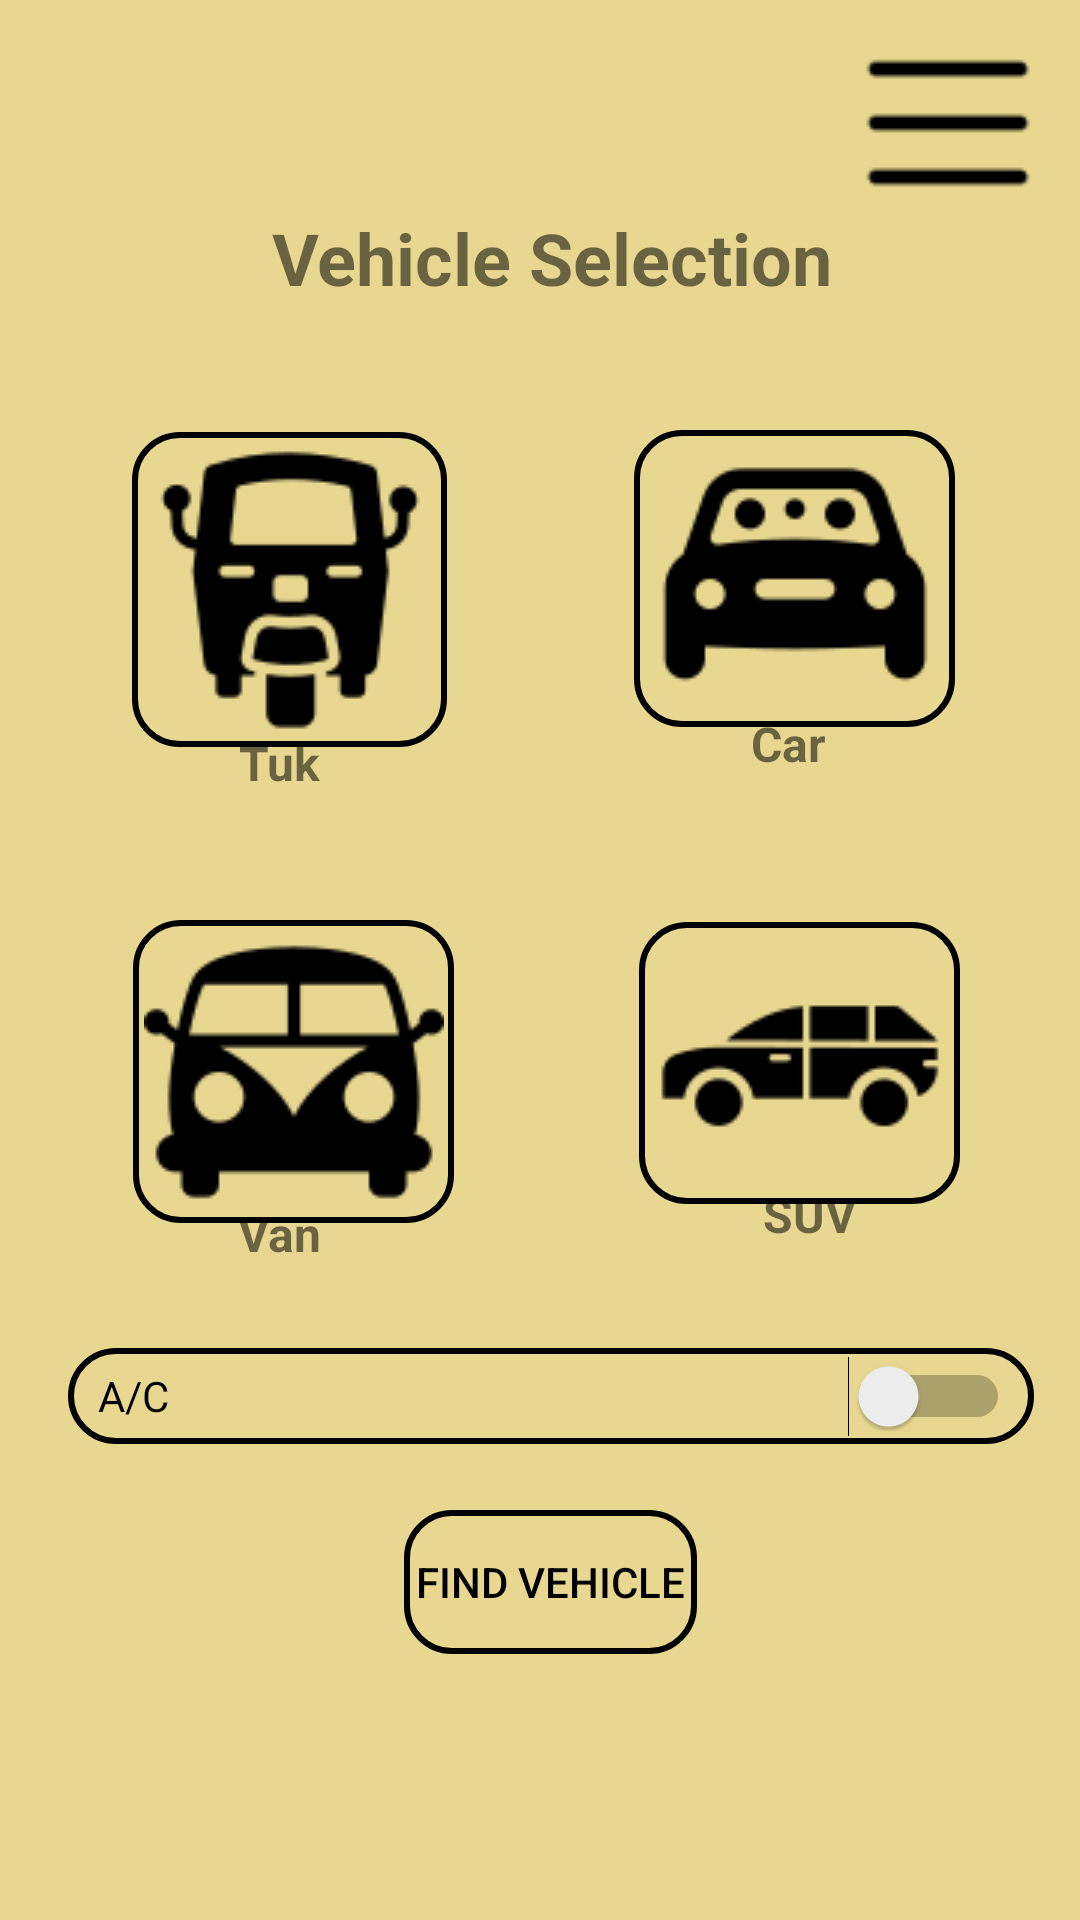

Reconstruct the res/layout file that produces this screen, plus the resources it refers to.
<!-- AndroidManifest.xml: application theme Theme.MAD_PROJECT -->
<!-- res/layout/activity_vehicle_select.xml -->
<?xml version="1.0" encoding="utf-8"?>
<androidx.constraintlayout.widget.ConstraintLayout xmlns:android="http://schemas.android.com/apk/res/android"
    xmlns:app="http://schemas.android.com/apk/res-auto"
    xmlns:tools="http://schemas.android.com/tools"
    android:layout_width="match_parent"
    android:layout_height="match_parent"
    android:background="#E8D790"
    tools:context=".Vehicle_Select">

    <TextView
        android:id="@+id/textView"
        android:layout_width="272dp"
        android:layout_height="63dp"
        android:text="@string/vehicle_selection"
        android:textAlignment="center"
        android:textSize="24sp"
        android:textStyle="bold"
        app:layout_constraintBottom_toBottomOf="parent"
        app:layout_constraintEnd_toEndOf="parent"
        app:layout_constraintHorizontal_bias="0.546"
        app:layout_constraintStart_toStartOf="parent"
        app:layout_constraintTop_toTopOf="parent"
        app:layout_constraintVertical_bias="0.121" />

    <Button
        android:id="@+id/button5"
        android:layout_width="wrap_content"
        android:layout_height="wrap_content"
        android:background="@drawable/buttonedges"
        android:text="find Vehicle"
        android:onClick="btn5"
        android:textColor="@color/black"
        android:paddingEnd="4dp"
        android:paddingStart="4dp"
        app:layout_constraintBottom_toBottomOf="parent"
        app:layout_constraintEnd_toEndOf="parent"
        app:layout_constraintHorizontal_bias="0.513"
        app:layout_constraintStart_toStartOf="parent"
        app:layout_constraintTop_toTopOf="parent"
        app:layout_constraintVertical_bias="0.85" />
    <Switch
        android:id="@+id/switch1"
        android:layout_width="322dp"
        android:layout_height="32dp"
        android:background="@drawable/buttonedges"
        android:onClick="switchClk"
        android:paddingLeft="10dp"
        android:paddingRight="8dp"
        android:text="@string/a_c"
        app:layout_constraintBottom_toBottomOf="parent"
        app:layout_constraintEnd_toEndOf="parent"
        app:layout_constraintHorizontal_bias="0.595"
        app:layout_constraintStart_toStartOf="parent"
        app:layout_constraintTop_toTopOf="parent"
        app:layout_constraintVertical_bias="0.739" />

    <ImageButton
        android:id="@+id/imageButton"
        android:layout_width="61dp"
        android:layout_height="55dp"
        android:background="@android:color/transparent"
        app:layout_constraintBottom_toBottomOf="parent"
        app:layout_constraintEnd_toEndOf="parent"
        app:layout_constraintHorizontal_bias="0.954"
        app:layout_constraintStart_toStartOf="parent"
        app:layout_constraintTop_toTopOf="parent"
        app:layout_constraintVertical_bias="0.023"
        app:srcCompat="@drawable/menue" />

    <TextView
        android:id="@+id/textView2"
        android:layout_width="73dp"
        android:layout_height="29dp"
        android:text="@string/tuk"
        android:textAlignment="center"
        android:textSize="16sp"
        android:textStyle="bold"
        app:layout_constraintBottom_toBottomOf="parent"
        app:layout_constraintEnd_toEndOf="parent"
        app:layout_constraintHorizontal_bias="0.198"
        app:layout_constraintStart_toStartOf="parent"
        app:layout_constraintTop_toTopOf="parent"
        app:layout_constraintVertical_bias="0.398" />

    <TextView
        android:id="@+id/textView4"
        android:layout_width="73dp"
        android:layout_height="29dp"
        android:text="@string/van"
        android:textAlignment="center"
        android:textSize="16sp"
        android:textStyle="bold"
        app:layout_constraintBottom_toBottomOf="parent"
        app:layout_constraintEnd_toEndOf="parent"
        app:layout_constraintHorizontal_bias="0.198"
        app:layout_constraintStart_toStartOf="parent"
        app:layout_constraintTop_toTopOf="parent"
        app:layout_constraintVertical_bias="0.655" />

    <TextView
        android:id="@+id/textView5"
        android:layout_width="73dp"
        android:layout_height="29dp"
        android:text="@string/suv"
        android:textAlignment="center"
        android:textSize="16sp"
        android:textStyle="bold"
        app:layout_constraintBottom_toBottomOf="parent"
        app:layout_constraintEnd_toEndOf="parent"
        app:layout_constraintHorizontal_bias="0.813"
        app:layout_constraintStart_toStartOf="parent"
        app:layout_constraintTop_toTopOf="parent"
        app:layout_constraintVertical_bias="0.645" />

    <TextView
        android:id="@+id/textView3"
        android:layout_width="73dp"
        android:layout_height="29dp"
        android:text="@string/car"
        android:textAlignment="center"
        android:textSize="16sp"
        android:textStyle="bold"
        app:layout_constraintBottom_toBottomOf="parent"
        app:layout_constraintEnd_toEndOf="parent"
        app:layout_constraintHorizontal_bias="0.789"
        app:layout_constraintStart_toStartOf="parent"
        app:layout_constraintTop_toTopOf="parent"
        app:layout_constraintVertical_bias="0.388" />

    <ImageButton
        android:id="@+id/imageButton3"
        android:layout_width="105dp"
        android:layout_height="105dp"
        android:background="@drawable/buttonedges"
        android:onClick="btn1"
        app:layout_constraintBottom_toBottomOf="parent"
        app:layout_constraintEnd_toEndOf="parent"
        app:layout_constraintHorizontal_bias="0.173"
        app:layout_constraintStart_toStartOf="parent"
        app:layout_constraintTop_toTopOf="parent"
        app:layout_constraintVertical_bias="0.269"
        app:srcCompat="@drawable/icons8_tuk_tuk_100" />

    <ImageButton
        android:id="@+id/imageButton4"
        android:layout_width="107dp"
        android:layout_height="99dp"
        android:background="@drawable/buttonedges"
        android:onClick="btn2"
        app:layout_constraintBottom_toBottomOf="parent"
        app:layout_constraintEnd_toEndOf="parent"
        app:layout_constraintHorizontal_bias="0.835"
        app:layout_constraintStart_toStartOf="parent"
        app:layout_constraintTop_toTopOf="parent"
        app:layout_constraintVertical_bias="0.265"
        app:srcCompat="@drawable/icons8_carpool_100" />

    <ImageButton
        android:id="@+id/imageButton5"
        android:layout_width="107dp"
        android:layout_height="101dp"
        android:background="@drawable/buttonedges"
        android:onClick="btn3"
        app:layout_constraintBottom_toBottomOf="parent"
        app:layout_constraintEnd_toEndOf="parent"
        app:layout_constraintHorizontal_bias="0.175"
        app:layout_constraintStart_toStartOf="parent"
        app:layout_constraintTop_toTopOf="parent"
        app:layout_constraintVertical_bias="0.569"
        app:srcCompat="@drawable/icons8_van_100__1_" />

    <ImageButton
        android:id="@+id/imageButton6"
        android:layout_width="107dp"
        android:layout_height="94dp"
        android:background="@drawable/buttonedges"
        android:onClick="btn4"
        app:layout_constraintBottom_toBottomOf="parent"
        app:layout_constraintEnd_toEndOf="parent"
        app:layout_constraintHorizontal_bias="0.842"
        app:layout_constraintStart_toStartOf="parent"
        app:layout_constraintTop_toTopOf="parent"
        app:layout_constraintVertical_bias="0.563"
        app:srcCompat="@drawable/icons8_suv_car_100" />

</androidx.constraintlayout.widget.ConstraintLayout>
<!-- resources referenced by this layout -->
<resources>
  <color name="black">#FF000000</color>
  <!-- drawable buttonedges (drawable) -->
  <?xml version="1.0" encoding="utf-8"?>
  <shape xmlns:android="http://schemas.android.com/apk/res/android">
  <corners android:radius="15dp"/>
      <stroke android:color="@color/black"
              android:width="2dp"/>
      <solid android:color="@android:color/transparent"/>
  </shape>
  <!-- drawable icons8_carpool_100: png bitmap (drawable-v24, 1620 bytes) -->
  <!-- drawable icons8_suv_car_100: png bitmap (drawable-v24, 1196 bytes) -->
  <!-- drawable icons8_tuk_tuk_100: png bitmap (drawable-v24, 2151 bytes) -->
  <!-- drawable icons8_van_100__1_: png bitmap (drawable-v24, 1860 bytes) -->
  <!-- drawable menue: png bitmap (drawable-v24, 293 bytes) -->
  <string name="a_c">A/C</string>
  <string name="car">Car</string>
  <string name="suv">SUV</string>
  <string name="tuk">Tuk</string>
  <string name="van">Van</string>
  <string name="vehicle_selection">Vehicle Selection</string>
  <style name="Theme.MAD_PROJECT" parent="Theme.AppCompat.Light.NoActionBar">
          
          <item name="colorPrimary">@color/purple_500</item>
          <item name="colorPrimaryVariant">@color/purple_700</item>
          <item name="colorOnPrimary">@color/white</item>
          
          <item name="colorSecondary">@color/teal_200</item>
          <item name="colorSecondaryVariant">@color/teal_700</item>
          <item name="colorOnSecondary">@color/black</item>
          
          <item name="android:statusBarColor">?attr/colorPrimaryVariant</item>
          
      </style>
  <color name="purple_500">#FF6200EE</color>
  <color name="purple_700">#FF3700B3</color>
  <color name="white">#FFFFFFFF</color>
  <color name="teal_200">#FF03DAC5</color>
  <color name="teal_700">#FF018786</color>
</resources>
